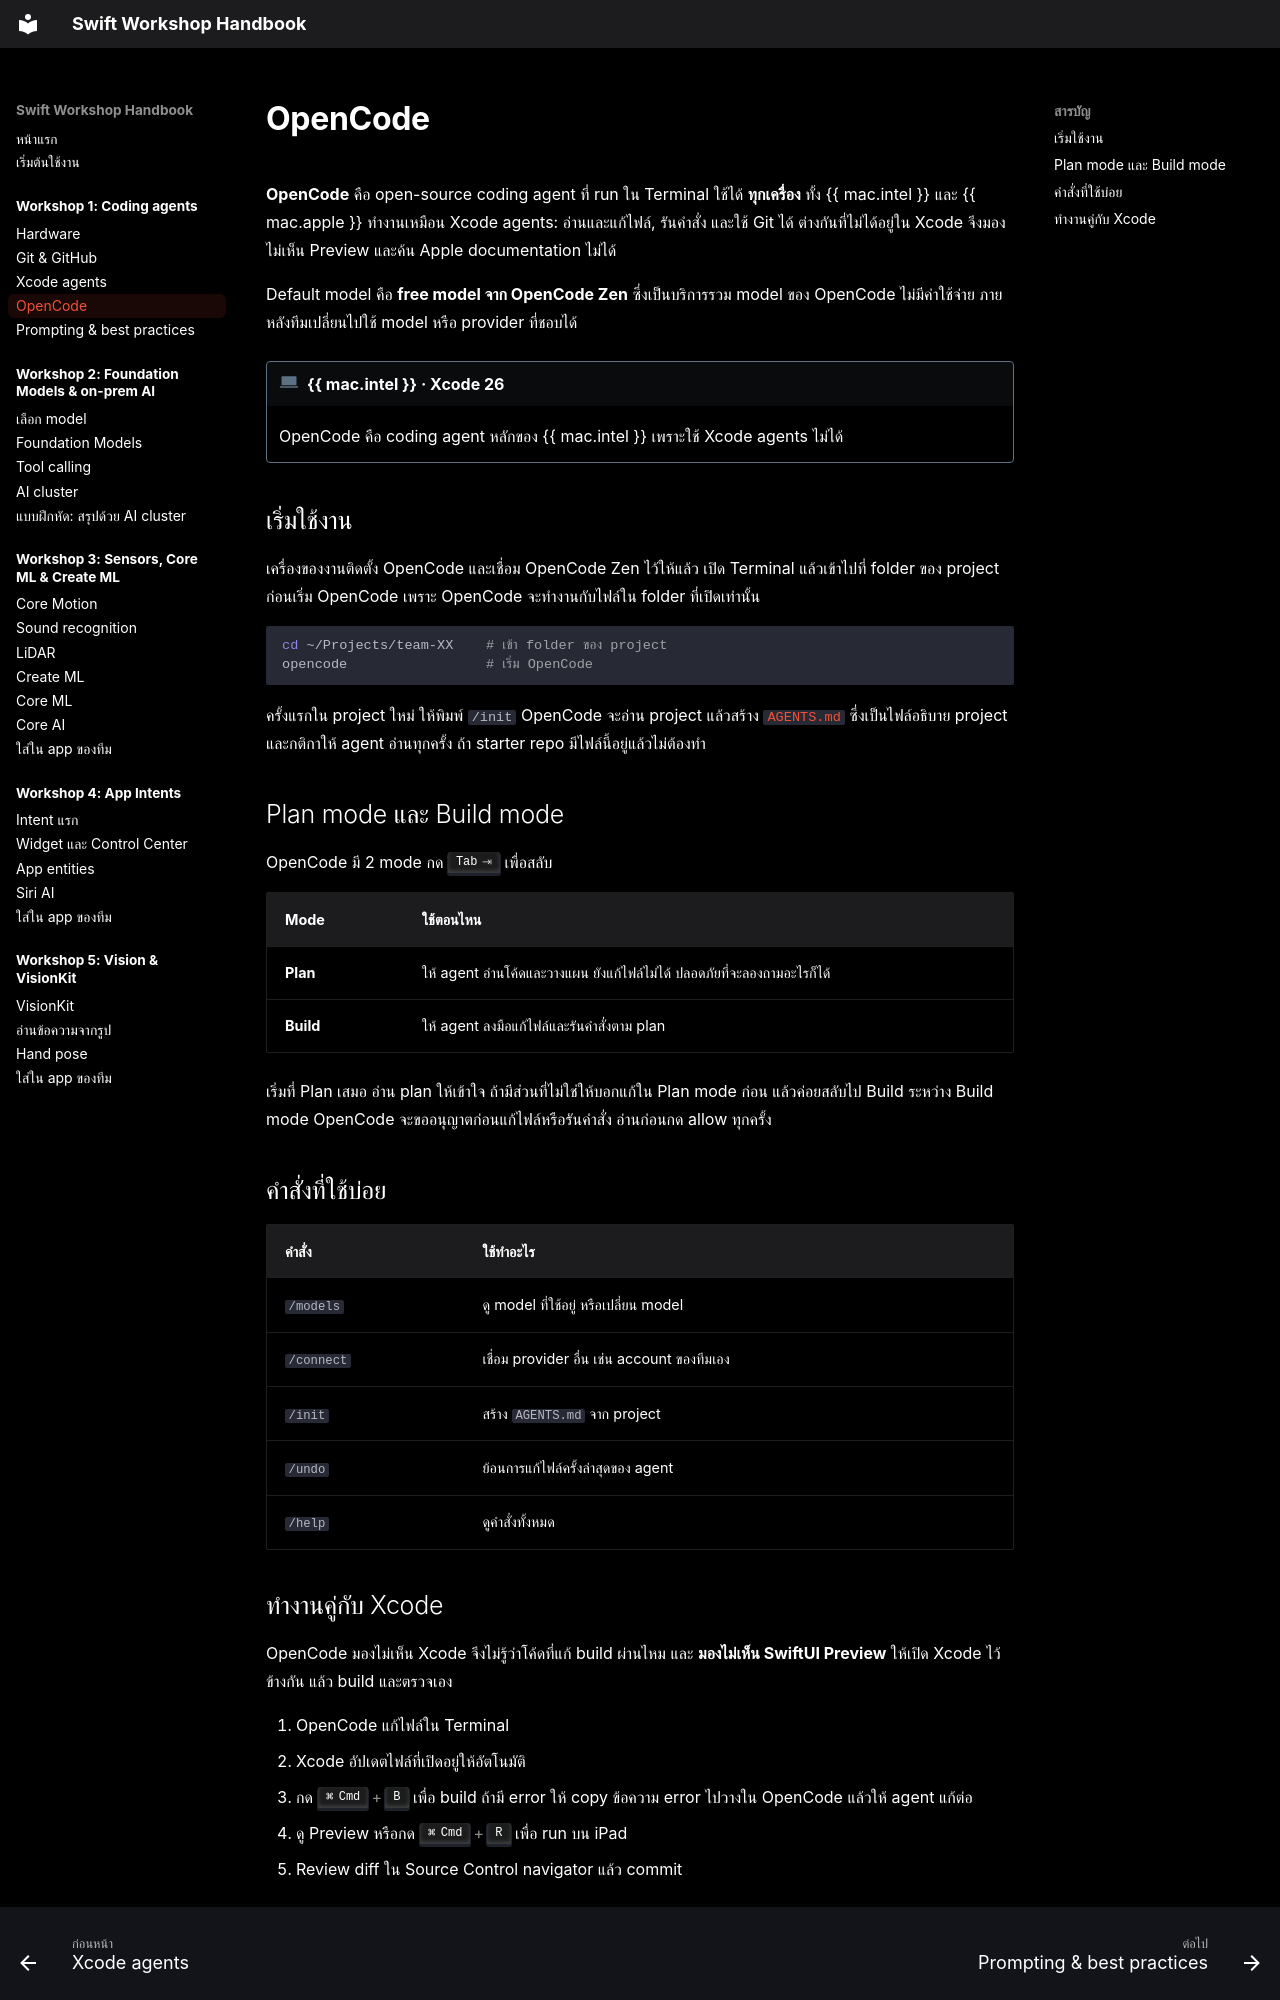

repository: swiftcodingclubth/yidh26-swift-handbook · page: workshop-1/opencode/index.html · generator: mkdocs

# OpenCode

**OpenCode** คือ open-source coding agent ที่ run ใน Terminal ใช้ได้ **ทุกเครื่อง** ทั้ง {{ mac.intel }} และ {{ mac.apple }} ทำงานเหมือน Xcode agents: อ่านและแก้ไฟล์, รันคำสั่ง และใช้ Git ได้ ต่างกันที่ไม่ได้อยู่ใน Xcode จึงมองไม่เห็น Preview และค้น Apple documentation ไม่ได้

Default model คือ **free model จาก OpenCode Zen** ซึ่งเป็นบริการรวม model ของ OpenCode ไม่มีค่าใช้จ่าย ภายหลังทีมเปลี่ยนไปใช้ model หรือ provider ที่ชอบได้

!!! intel "{{ mac.intel }} · Xcode 26"
    OpenCode คือ coding agent หลักของ {{ mac.intel }} เพราะใช้ Xcode agents ไม่ได้

## เริ่มใช้งาน

เครื่องของงานติดตั้ง OpenCode และเชื่อม OpenCode Zen ไว้ให้แล้ว เปิด Terminal แล้วเข้าไปที่ folder ของ project ก่อนเริ่ม OpenCode เพราะ OpenCode จะทำงานกับไฟล์ใน folder ที่เปิดเท่านั้น

```bash
cd ~/Projects/team-XX    # เข้า folder ของ project
opencode                 # เริ่ม OpenCode
```

ครั้งแรกใน project ใหม่ ให้พิมพ์ `/init` OpenCode จะอ่าน project แล้วสร้าง [`AGENTS.md`](prompting.md#agentsmd) ซึ่งเป็นไฟล์อธิบาย project และกติกาให้ agent อ่านทุกครั้ง ถ้า starter repo มีไฟล์นี้อยู่แล้วไม่ต้องทำ

## Plan mode และ Build mode

OpenCode มี 2 mode กด ++tab++ เพื่อสลับ

| Mode | ใช้ตอนไหน |
|---|---|
| **Plan** | ให้ agent อ่านโค้ดและวางแผน ยังแก้ไฟล์ไม่ได้ ปลอดภัยที่จะลองถามอะไรก็ได้ |
| **Build** | ให้ agent ลงมือแก้ไฟล์และรันคำสั่งตาม plan |

เริ่มที่ Plan เสมอ อ่าน plan ให้เข้าใจ ถ้ามีส่วนที่ไม่ใช่ให้บอกแก้ใน Plan mode ก่อน แล้วค่อยสลับไป Build ระหว่าง Build mode OpenCode จะขออนุญาตก่อนแก้ไฟล์หรือรันคำสั่ง อ่านก่อนกด allow ทุกครั้ง

## คำสั่งที่ใช้บ่อย

| คำสั่ง | ใช้ทำอะไร |
|---|---|
| `/models` | ดู model ที่ใช้อยู่ หรือเปลี่ยน model |
| `/connect` | เชื่อม provider อื่น เช่น account ของทีมเอง |
| `/init` | สร้าง `AGENTS.md` จาก project |
| `/undo` | ย้อนการแก้ไฟล์ครั้งล่าสุดของ agent |
| `/help` | ดูคำสั่งทั้งหมด |
